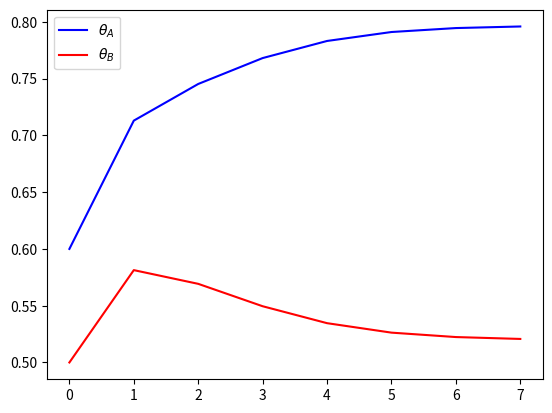
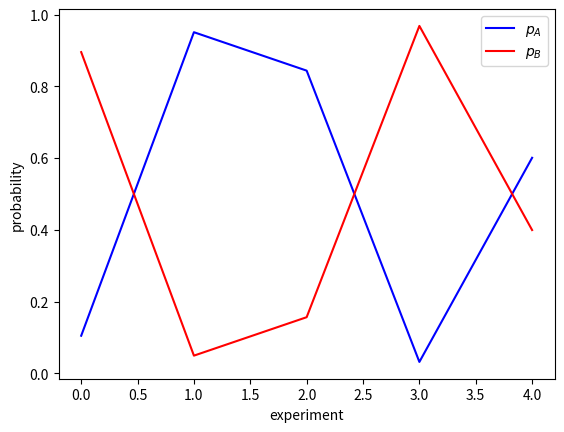

The matplotlib source for these figures, in order:
import numpy as np
import math
import matplotlib.pyplot as plt

# From: http://stats.stackexchange.com/questions/72774/numerical-example-to-understand-expectation-maximization

# [redacted]
def get_binomial_log_likelihood(obs,probs):
    """ Return the (log)likelihood of obs, given the probs"""
    # Binomial Distribution Log PDF
    # ln (pdf)      = Binomial Coeff * product of probabilities
    # ln[f(x|n, p)] =   comb(N,k)    * num_heads*ln(pH) + (N-num_heads) * ln(1-pH)

    N = sum(obs);#number of trials  
    k = obs[0] # number of heads
    binomial_coeff = math.factorial(N) / (math.factorial(N-k) * math.factorial(k))
    prod_probs = obs[0]*math.log(probs[0]) + obs[1]*math.log(1-probs[0])
    log_lik = binomial_coeff + prod_probs

    return log_lik

# 1st:  Coin B, {HTTTHHTHTH}, 5H,5T
# 2nd:  Coin A, {HHHHTHHHHH}, 9H,1T
# 3rd:  Coin A, {HTHHHHHTHH}, 8H,2T
# 4th:  Coin B, {HTHTTTHHTT}, 4H,6T
# 5th:  Coin A, {THHHTHHHTH}, 7H,3T
# so, from MLE: pA(heads) = 0.80 and pB(heads)=0.45

# represent the experiments
head_counts = np.array([5,9,8,4,7])
tail_counts = 10-head_counts
experiments = list(zip(head_counts,tail_counts))

# initialise the pA(heads) and pB(heads)
pA_heads = np.zeros(100); pA_heads[0] = 0.60
pB_heads = np.zeros(100); pB_heads[0] = 0.50



# E-M begins!
delta = 0.001  
j = 0 # iteration counter
improvement = float('inf')
while (improvement>delta):
    expectation_A = np.zeros((len(experiments),2), dtype=float) 
    expectation_B = np.zeros((len(experiments),2), dtype=float)

    wA = []
    wB = []

    for i in range(0,len(experiments)):
        e = experiments[i] # i'th experiment
          # loglikelihood of e given coin A:
        ll_A = get_binomial_log_likelihood(e,np.array([pA_heads[j],1-pA_heads[j]])) 
          # loglikelihood of e given coin B
        ll_B = get_binomial_log_likelihood(e,np.array([pB_heads[j],1-pB_heads[j]])) 

          # corresponding weight of A proportional to likelihood of A 
        weightA = math.exp(ll_A) / ( math.exp(ll_A) + math.exp(ll_B) ) 

          # corresponding weight of B proportional to likelihood of B
        weightB = math.exp(ll_B) / ( math.exp(ll_A) + math.exp(ll_B) ) 

        expectation_A[i] = np.dot(weightA, e) 
        expectation_B[i] = np.dot(weightB, e)

        wA.append(weightA)
        wB.append(weightB)

    pA_heads[j+1] = sum(expectation_A)[0] / sum(sum(expectation_A)); 
    pB_heads[j+1] = sum(expectation_B)[0] / sum(sum(expectation_B)); 

    improvement = ( max( abs(np.array([pA_heads[j+1],pB_heads[j+1]]) - 
                    np.array([pA_heads[j],pB_heads[j]]) )) )
    j = j+1

plt.figure();
plt.plot(range(0,j),pA_heads[0:j], 'b-')
plt.plot(range(0,j),pB_heads[0:j], 'r-')
plt.legend([r'$\theta_A$', r'$\theta_B$'])
plt.savefig('EM.png')

plt.figure();
plt.plot(range(len(wA)), wA, 'b-')
plt.plot(range(len(wB)), wB, 'r-')
plt.legend([r'$p_A$', r'$p_B$'])
plt.xlabel('experiment')
plt.ylabel('probability')
plt.savefig('pAB.png')